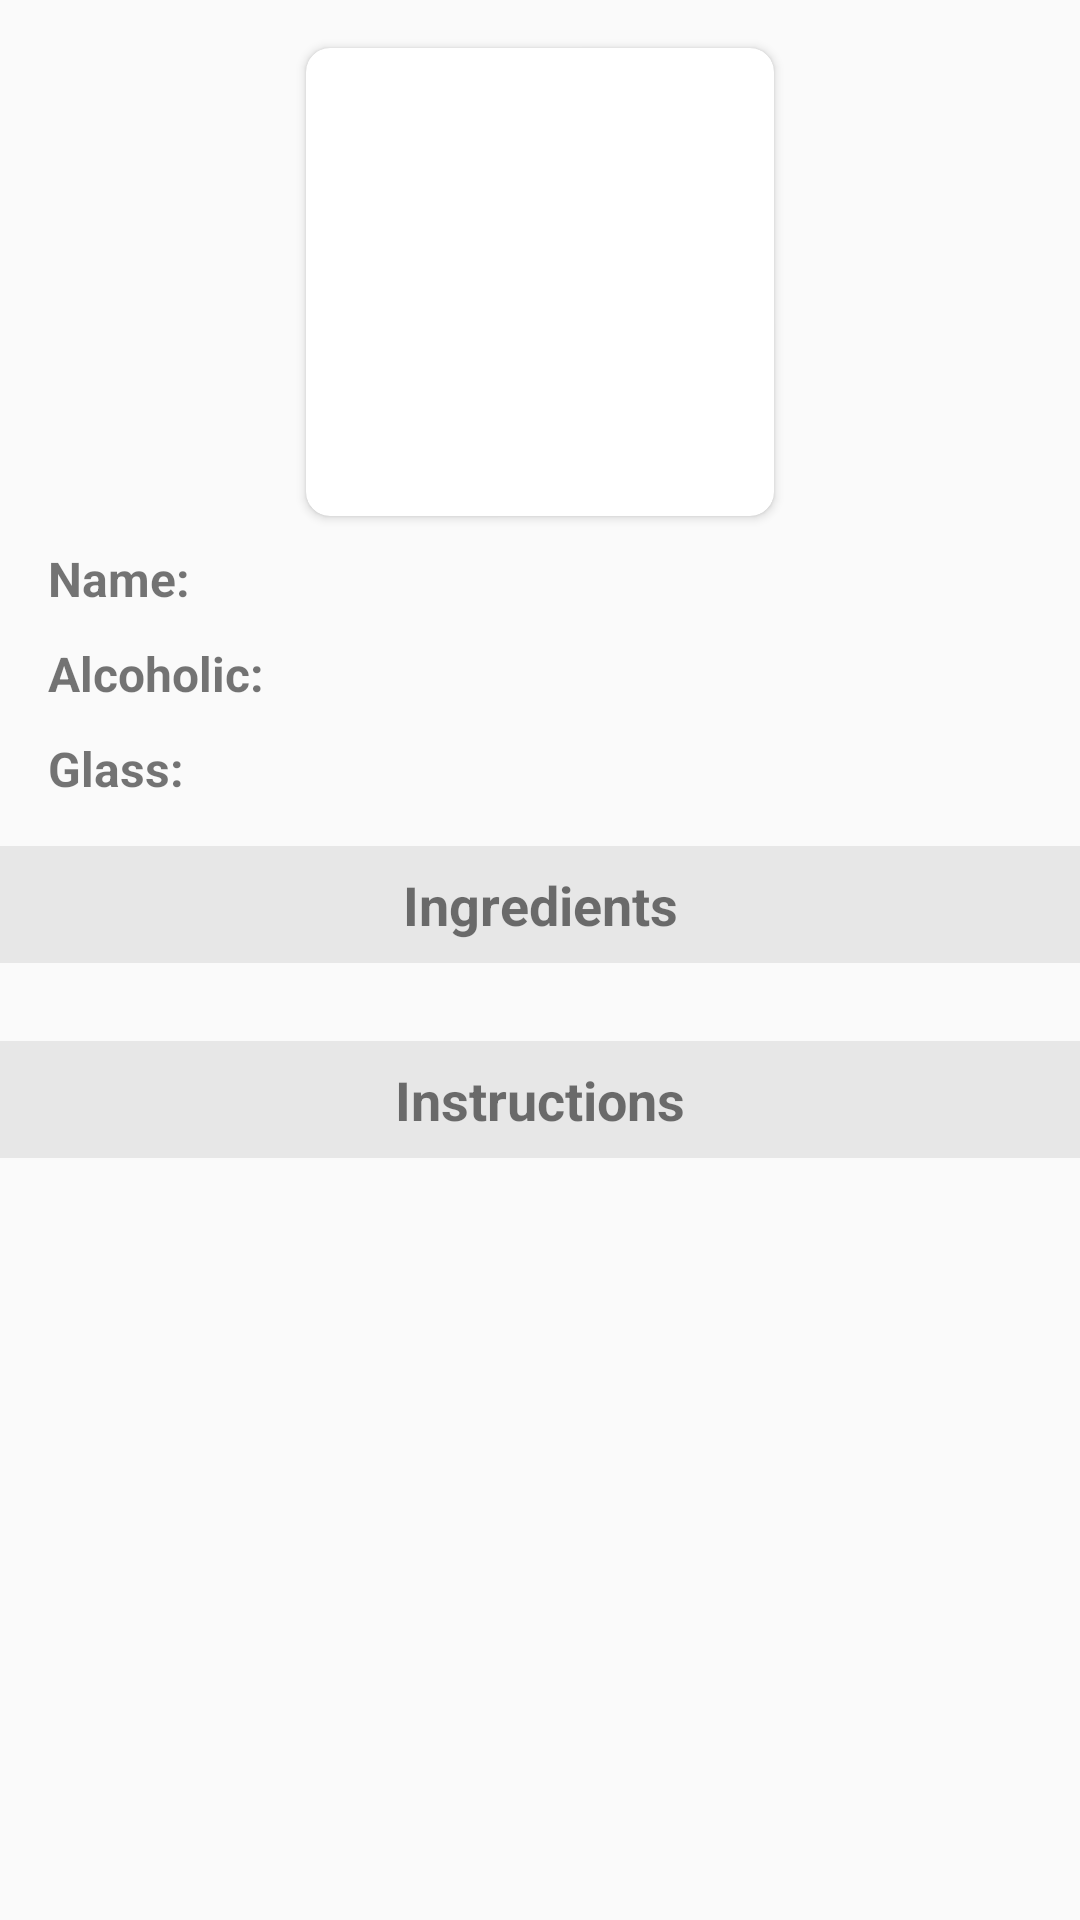

Android layout source for this screen:
<!-- AndroidManifest.xml: application theme AppTheme -->
<!-- res/layout/activity_cocktail_details.xml -->
<?xml version="1.0" encoding="utf-8"?>
<androidx.constraintlayout.widget.ConstraintLayout xmlns:android="http://schemas.android.com/apk/res/android"
    xmlns:app="http://schemas.android.com/apk/res-auto"
    xmlns:tools="http://schemas.android.com/tools"
    android:layout_width="match_parent"
    android:layout_height="match_parent"
    tools:context=".ui.CocktailDetailsActivity">

    <androidx.cardview.widget.CardView
        android:id="@+id/cardView2"
        android:layout_width="156dp"
        android:layout_height="156dp"
        android:layout_gravity="center|top"
        android:layout_marginTop="16dp"
        app:cardCornerRadius="8dp"
        app:layout_constraintEnd_toEndOf="parent"
        app:layout_constraintStart_toStartOf="parent"
        app:layout_constraintTop_toTopOf="parent"
        tools:ignore="MissingConstraints">

        <ImageView
            android:id="@+id/cocktailImgDetail"
            android:layout_width="match_parent"
            android:layout_height="match_parent" />

    </androidx.cardview.widget.CardView>

    <LinearLayout
        android:id="@+id/linearLayout4"
        android:layout_width="100dp"
        android:layout_height="110dp"
        android:orientation="vertical"
        app:layout_constraintBottom_toTopOf="@+id/textView8"
        app:layout_constraintStart_toStartOf="parent"
        app:layout_constraintTop_toBottomOf="@+id/cardView2">

        <TextView
            android:id="@+id/textView2"
            android:layout_width="wrap_content"
            android:layout_height="wrap_content"
            android:layout_marginStart="16dp"
            android:layout_marginTop="10dp"
            android:text="Name:"
            android:textSize="16sp"
            android:textStyle="bold"
            app:layout_constraintStart_toStartOf="parent"
            app:layout_constraintTop_toTopOf="parent" />

        <TextView
            android:id="@+id/textView3"
            android:layout_width="wrap_content"
            android:layout_height="wrap_content"
            android:layout_marginStart="16dp"
            android:layout_marginTop="10dp"
            android:text="Alcoholic:"
            android:textSize="16sp"
            android:textStyle="bold"
            app:layout_constraintStart_toStartOf="parent"
            app:layout_constraintTop_toTopOf="parent" />

        <TextView
            android:id="@+id/textView4"
            android:layout_width="wrap_content"
            android:layout_height="wrap_content"
            android:layout_marginStart="16dp"
            android:layout_marginTop="10dp"
            android:text="Glass:"
            android:textSize="16sp"
            android:textStyle="bold"
            app:layout_constraintStart_toStartOf="parent"
            app:layout_constraintTop_toTopOf="parent" />

    </LinearLayout>


    <LinearLayout
        android:layout_width="310dp"
        android:layout_height="110dp"
        android:orientation="vertical"
        app:layout_constraintBottom_toTopOf="@+id/textView8"
        app:layout_constraintEnd_toEndOf="parent"
        app:layout_constraintStart_toEndOf="@+id/linearLayout4"
        app:layout_constraintTop_toBottomOf="@+id/cardView2">

        <TextView
            android:id="@+id/drinkName"
            android:layout_width="wrap_content"
            android:layout_height="wrap_content"
            android:layout_marginStart="16dp"
            android:layout_marginTop="10dp"
            android:textSize="16sp"
            app:layout_constraintStart_toEndOf="@+id/textView2"
            app:layout_constraintTop_toTopOf="parent"
            tools:ignore="MissingConstraints" />

        <TextView
            android:id="@+id/alcoholic"
            android:layout_width="wrap_content"
            android:layout_height="wrap_content"
            android:layout_marginStart="16dp"
            android:layout_marginTop="10dp"
            android:textSize="16sp"
            app:layout_constraintStart_toEndOf="@+id/textView3"
            app:layout_constraintTop_toTopOf="parent"
            tools:ignore="MissingConstraints" />

        <TextView
            android:id="@+id/glass"
            android:layout_width="wrap_content"
            android:layout_height="wrap_content"
            android:layout_marginStart="16dp"
            android:layout_marginTop="10dp"
            android:textSize="16sp"
            app:layout_constraintStart_toEndOf="@+id/textView4"
            app:layout_constraintTop_toTopOf="parent"
            tools:ignore="MissingConstraints" />
    </LinearLayout>

    <LinearLayout
        android:id="@+id/linearLayout"
        android:layout_width="match_parent"
        android:layout_height="wrap_content"
        android:orientation="horizontal"
        app:layout_constraintTop_toBottomOf="@+id/textView8"
        tools:ignore="MissingConstraints">

        <androidx.recyclerview.widget.RecyclerView

            android:id="@+id/recycler_ingredients"
            android:layout_width="match_parent"
            android:layout_height="match_parent"
            android:layout_marginStart="15dp"
            android:layout_marginTop="13dp"
            android:layout_marginBottom="13dp"
            android:layout_marginEnd="17dp">

        </androidx.recyclerview.widget.RecyclerView>

    </LinearLayout>
    <TextView
        android:id="@+id/textView8"
        android:layout_width="match_parent"
        android:layout_height="39dp"
        android:layout_marginTop="282dp"
        android:background="#e7e7e7"
        android:gravity="center"
        android:text="Ingredients"
        android:textSize="18sp"
        android:textStyle="bold"
        app:layout_constraintTop_toTopOf="parent" />
    <TextView
        android:id="@+id/textView10"
        android:layout_width="match_parent"
        android:layout_height="39dp"
        android:background="#e7e7e7"
        android:gravity="center"
        android:text="Instructions"
        android:textSize="18sp"
        android:textStyle="bold"
        app:layout_constraintTop_toBottomOf="@+id/linearLayout"
        tools:ignore="MissingConstraints"
        tools:layout_editor_absoluteX="78dp" />

    <TextView
        android:id="@+id/instructions"
        android:layout_width="match_parent"
        android:layout_height="wrap_content"
        android:gravity="start"
        android:textSize="18sp"

        tools:ignore="MissingConstraints"
        tools:layout_editor_absoluteX="0dp"
        tools:layout_editor_absoluteY="282dp" />

    <TextView
        android:id="@+id/instructionsDescription"
        android:layout_width="match_parent"
        android:layout_height="wrap_content"
        android:layout_marginStart="15dp"
        android:layout_marginTop="13dp"
        android:layout_marginEnd="17dp"
        android:textSize="16sp"
        app:layout_constraintEnd_toEndOf="parent"
        app:layout_constraintStart_toStartOf="parent"
        app:layout_constraintTop_toBottomOf="@+id/textView10"
        tools:ignore="MissingConstraints" />
</androidx.constraintlayout.widget.ConstraintLayout>
<!-- resources referenced by this layout -->
<resources>
  <style name="AppTheme" parent="Theme.AppCompat.Light">
          
          <item name="colorPrimary">@color/colorPrimary</item>
          <item name="colorPrimaryDark">@color/colorPrimaryDark</item>
          <item name="colorAccent">@color/colorAccent</item>
      </style>
  <color name="colorPrimary">#6200EE</color>
  <color name="colorPrimaryDark">#3700B3</color>
  <color name="colorAccent">#03DAC5</color>
</resources>
